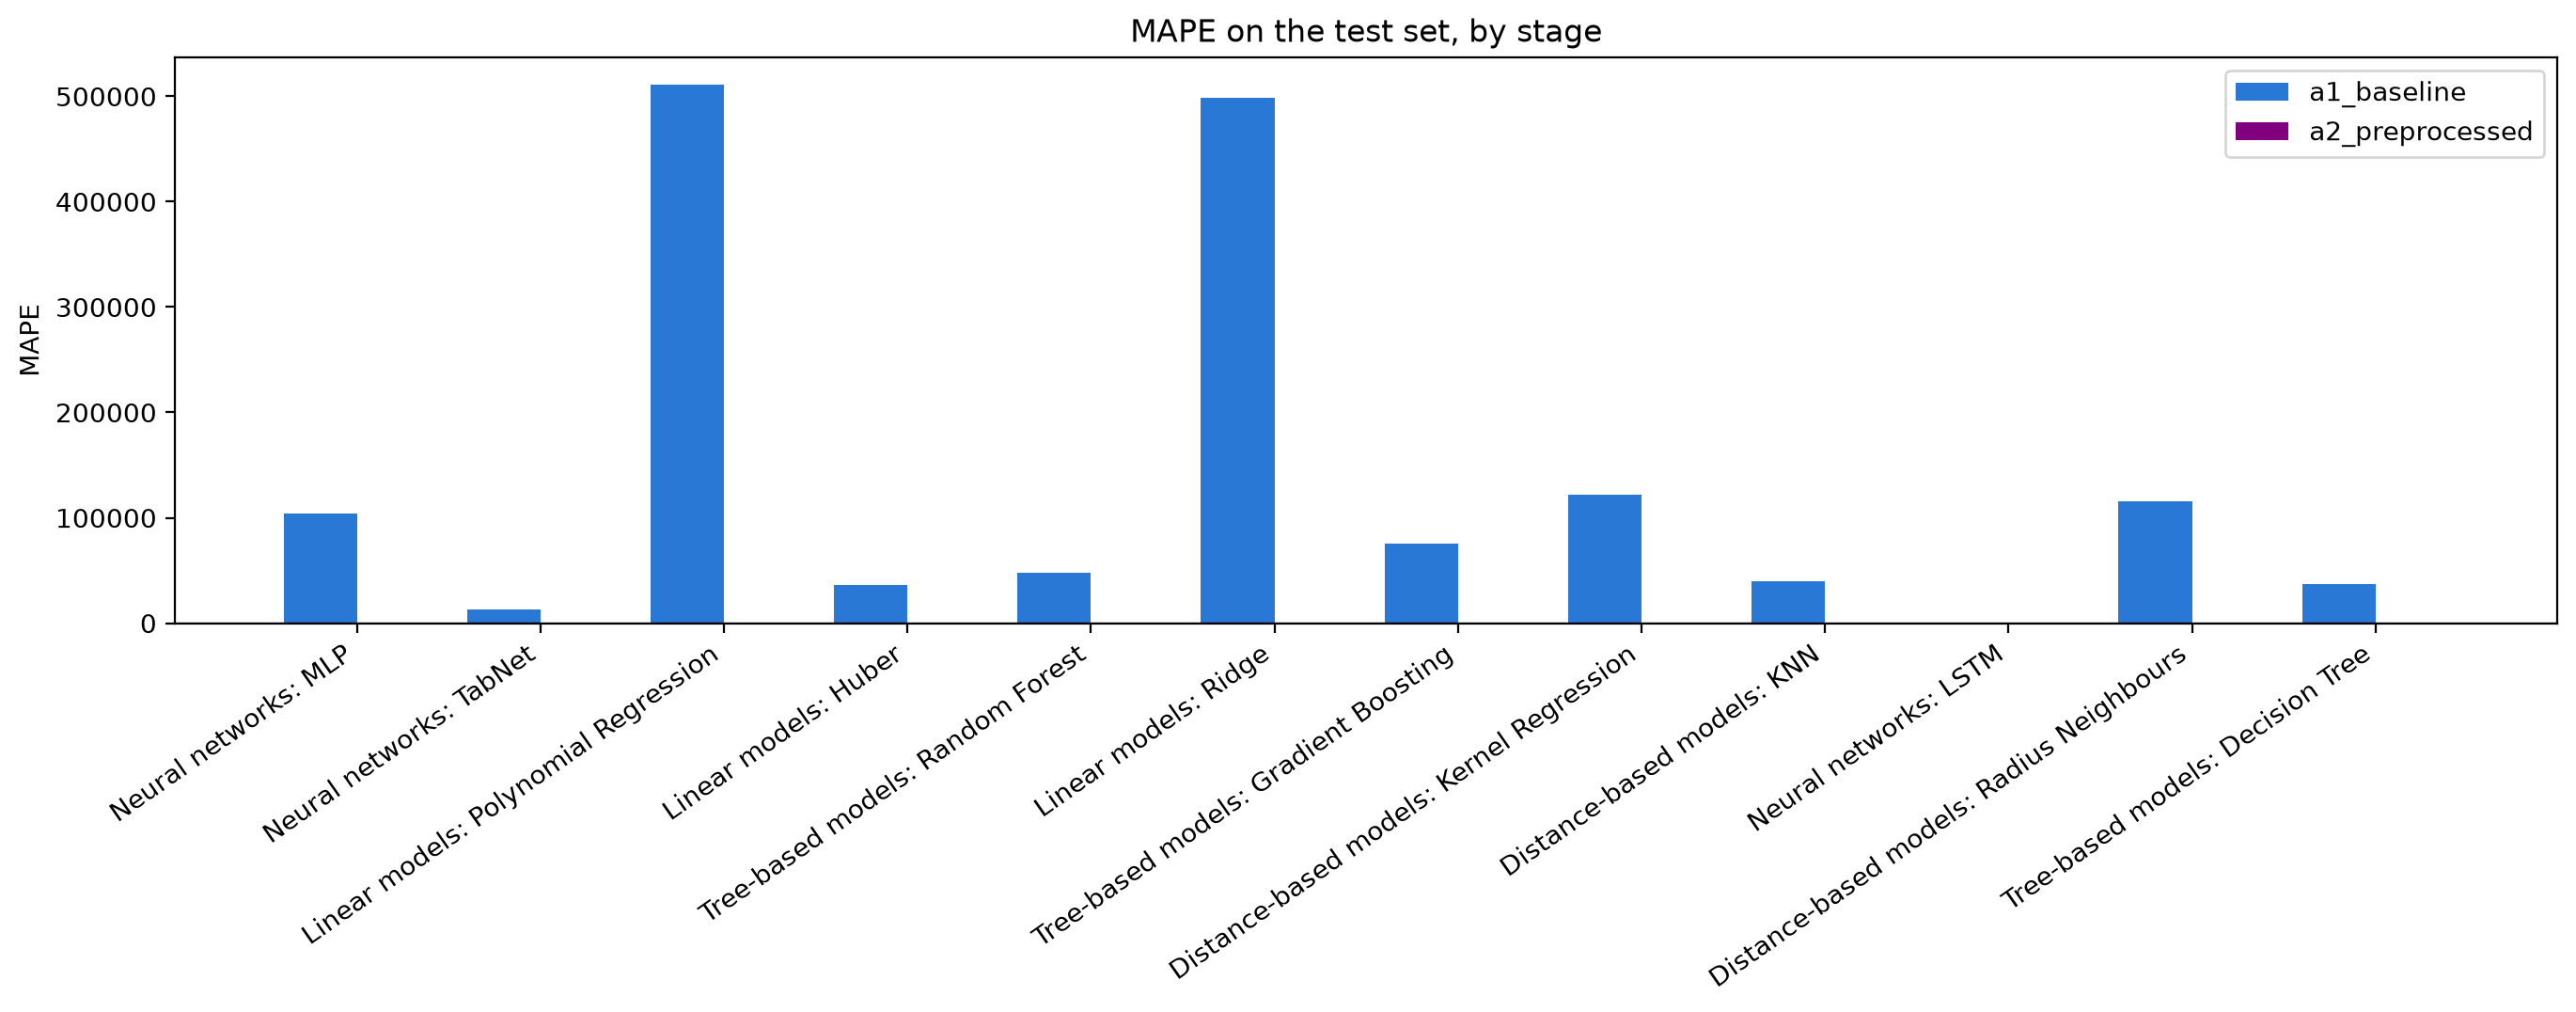

Values plotted in this chart, from the file beside it:
Model, a1_baseline, a2_preprocessed
Neural networks: MLP, 104005, 20.92
Neural networks: TabNet, 12560, 22.07
Linear models: Polynomial Regression, 511299, 22.4
Linear models: Huber, 36200, 23.12
Tree-based models: Random Forest, 47376, 23.32
Linear models: Ridge, 498687, 23.73
Tree-based models: Gradient Boosting, 75033, 25.82
Distance-based models: Kernel Regression, 121564, 26.12
Distance-based models: KNN, 39897, 26.63
Neural networks: LSTM, 107.8, 29.39
Distance-based models: Radius Neighbours, 115858, 38
Tree-based models: Decision Tree, 36704, 45.19
